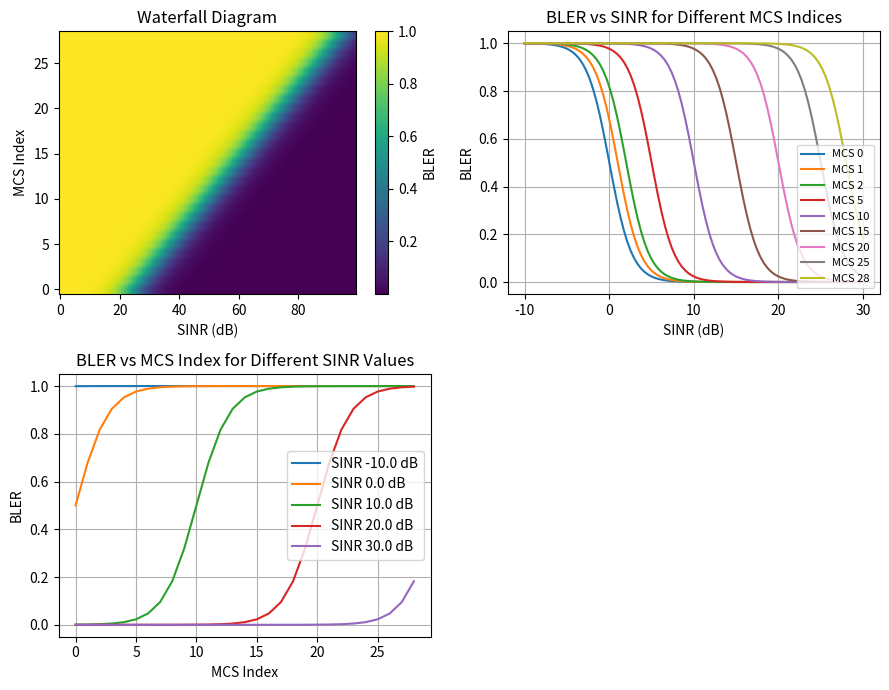

The script that saved this image:
import math
import numpy as np
import matplotlib.pyplot as plt

"""_summary_
LTE (Long-Term Evolution) is a standard for wireless broadband communication. The LTEmodel class is designed to simulate and 
analyze the performance of LTE networks by calculating the Block Error Rate (BLER) based on the Signal-to-Interference-plus-Noise Ratio (SINR) 
and Modulation and Coding Scheme (MCS) index. The class also includes a method to plot a waterfall diagram, which visually represents the BLER as a function of SINR and MCS index.
The calculateBler method uses a sigmoid function to model the relationship between SINR, MCS index, and BLER. Higher SINR values typically result in lower BLER values, while higher MCS indices indicate more data being loaded on each wave, which can increase the BLER.
    
"""
class LTEmodel:
    def __init__(self, model_name):
        self.model_name = model_name
        self.MSC_Threshold = { }
    def calculateBler(self, sinr_db, mcs_index, steepness = 0.75): 
        """_summary_
        Args:
            sinr_db (_type_): _description_
            mcs_index (_type_): _description_

        Returns:
            _type_: _description_
        """
        # Implement the logic to calculate BLER (Block Error Rate)
        # based on the SINR (Signal-to-Interference-plus-Noise Ratio) in dB and MCS (Modulation and Coding Scheme) index
                                
        # The BLER is calculated using a sigmoid function, where higher SINR values result in lower BLER values
        
        # the value of SINR in dB ranges from -10 dB to 30 dB, and the MCS index ranges from 0 to 28
        # when the MCS is higher, that means we are loading more data on each wave
        # so it will be harder to decode the data, which will increase the BLER 
        
        #moving the threshold to the right as the MCS index increases, which means that higher MCS indices require higher SINR values to achieve the same BLER
        #with higher SINR values the bler will be lower, and with higher mcs index the bler will be higher, so we can use a sigmoid function to model this relationship
        sigmoid = 1 / (1 +  math.e ** (steepness*(sinr_db-mcs_index)))
        return sigmoid
    
    def plot_waterfall(self, data):
        # Implement the logic to plot a waterfall diagram based on the provided data
        # The waterfall diagram is a visual representation of the BLER (Block Error Rate) as a function of SINR (Signal-to-Interference-plus-Noise Ratio) and MCS (Modulation and Coding Scheme) index
        # The x-axis represents the SINR in dB, the y-axis represents the MCS index, and the color intensity represents the BLER

        plt.figure(figsize=(9, 7))

        # Waterfall diagram
        plt.subplot(2, 2, 1)
        plt.imshow(data, aspect='auto', cmap='viridis', origin='lower')
        plt.colorbar(label='BLER')
        plt.xlabel('SINR (dB)')
        plt.ylabel('MCS Index')
        plt.title('Waterfall Diagram')

        # BLER vs SINR
        plt.subplot(2, 2, 2)
        sample_mcs_indices = [0,1, 2, 5, 10, 15, 20,25, 28]  # Sample MCS indices to plot
        for mcs_index in sample_mcs_indices:
            plt.plot(np.linspace(-10, 30, data.shape[1]), data[mcs_index], label=f'MCS {mcs_index}')
        plt.xlabel('SINR (dB)')
        plt.ylabel('BLER')
        plt.title('BLER vs SINR for Different MCS Indices')
        plt.legend(fontsize=8, loc= 'lower right')
        plt.grid()

        # BLER vs MCS
        plt.subplot(2, 2, 3)
        mcs_indices = np.arange(0, 29)
        for sinr_db in np.linspace(-10, 30, 5):
            bler_values = [self.calculateBler(sinr_db, mcs_index) for mcs_index in mcs_indices]
            plt.plot(mcs_indices, bler_values, label=f'SINR {sinr_db:.1f} dB')
        plt.xlabel('MCS Index')
        plt.ylabel('BLER')
        plt.title('BLER vs MCS Index for Different SINR Values')
        plt.legend()
        plt.grid()

        plt.tight_layout()
        plt.show()


def main():
    model = LTEmodel("ExampleModel")
    
    # Example data for SINR and MCS index
    sinr_db_values = np.linspace(-10, 30, 100)  # SINR values from -10 dB to 30 dB
    mcs_indices = np.arange(0, 29)  # MCS index from 0 to 28
    
    # Create a 2D array to store BLER values for each combination of SINR and MCS index
    bler_data = np.zeros((len(mcs_indices), len(sinr_db_values)))
    
    print ("Calculating BLER data for each combination of SINR and MCS index...")
    for i, mcs_index in enumerate(mcs_indices):
        for j, sinr_db in enumerate(sinr_db_values):
            bler_data[i, j] = model.calculateBler(sinr_db, mcs_index)
    print(bler_data)

    # Plot the waterfall diagram
    model.plot_waterfall(bler_data)
    
    print("BLER data calculated and waterfall diagram plotted successfully.")
if __name__ == "__main__":
    main()